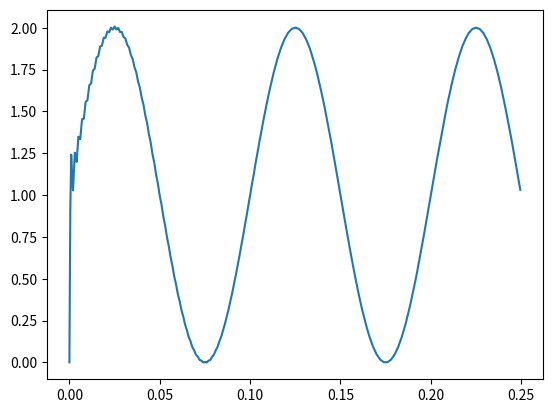

Write the Python code that produced this figure.
import numpy as np
import matplotlib.pyplot as plt

n = 1000

freq = 10 # 頻率
stop = .25 # 取樣範圍 0 ~ stop
sample_rate = 2000 # 每秒鐘對樣本的取樣次數

x = np.linspace(0, stop, int(stop * sample_rate), endpoint=False)
y = np.sin(freq * 2 * np.pi * x)
for i in range(1, n, 2):
    y += 4 * np.sin(np.pi * x * i) / ( np.pi * i)

plt.plot(x, y)
plt.show()